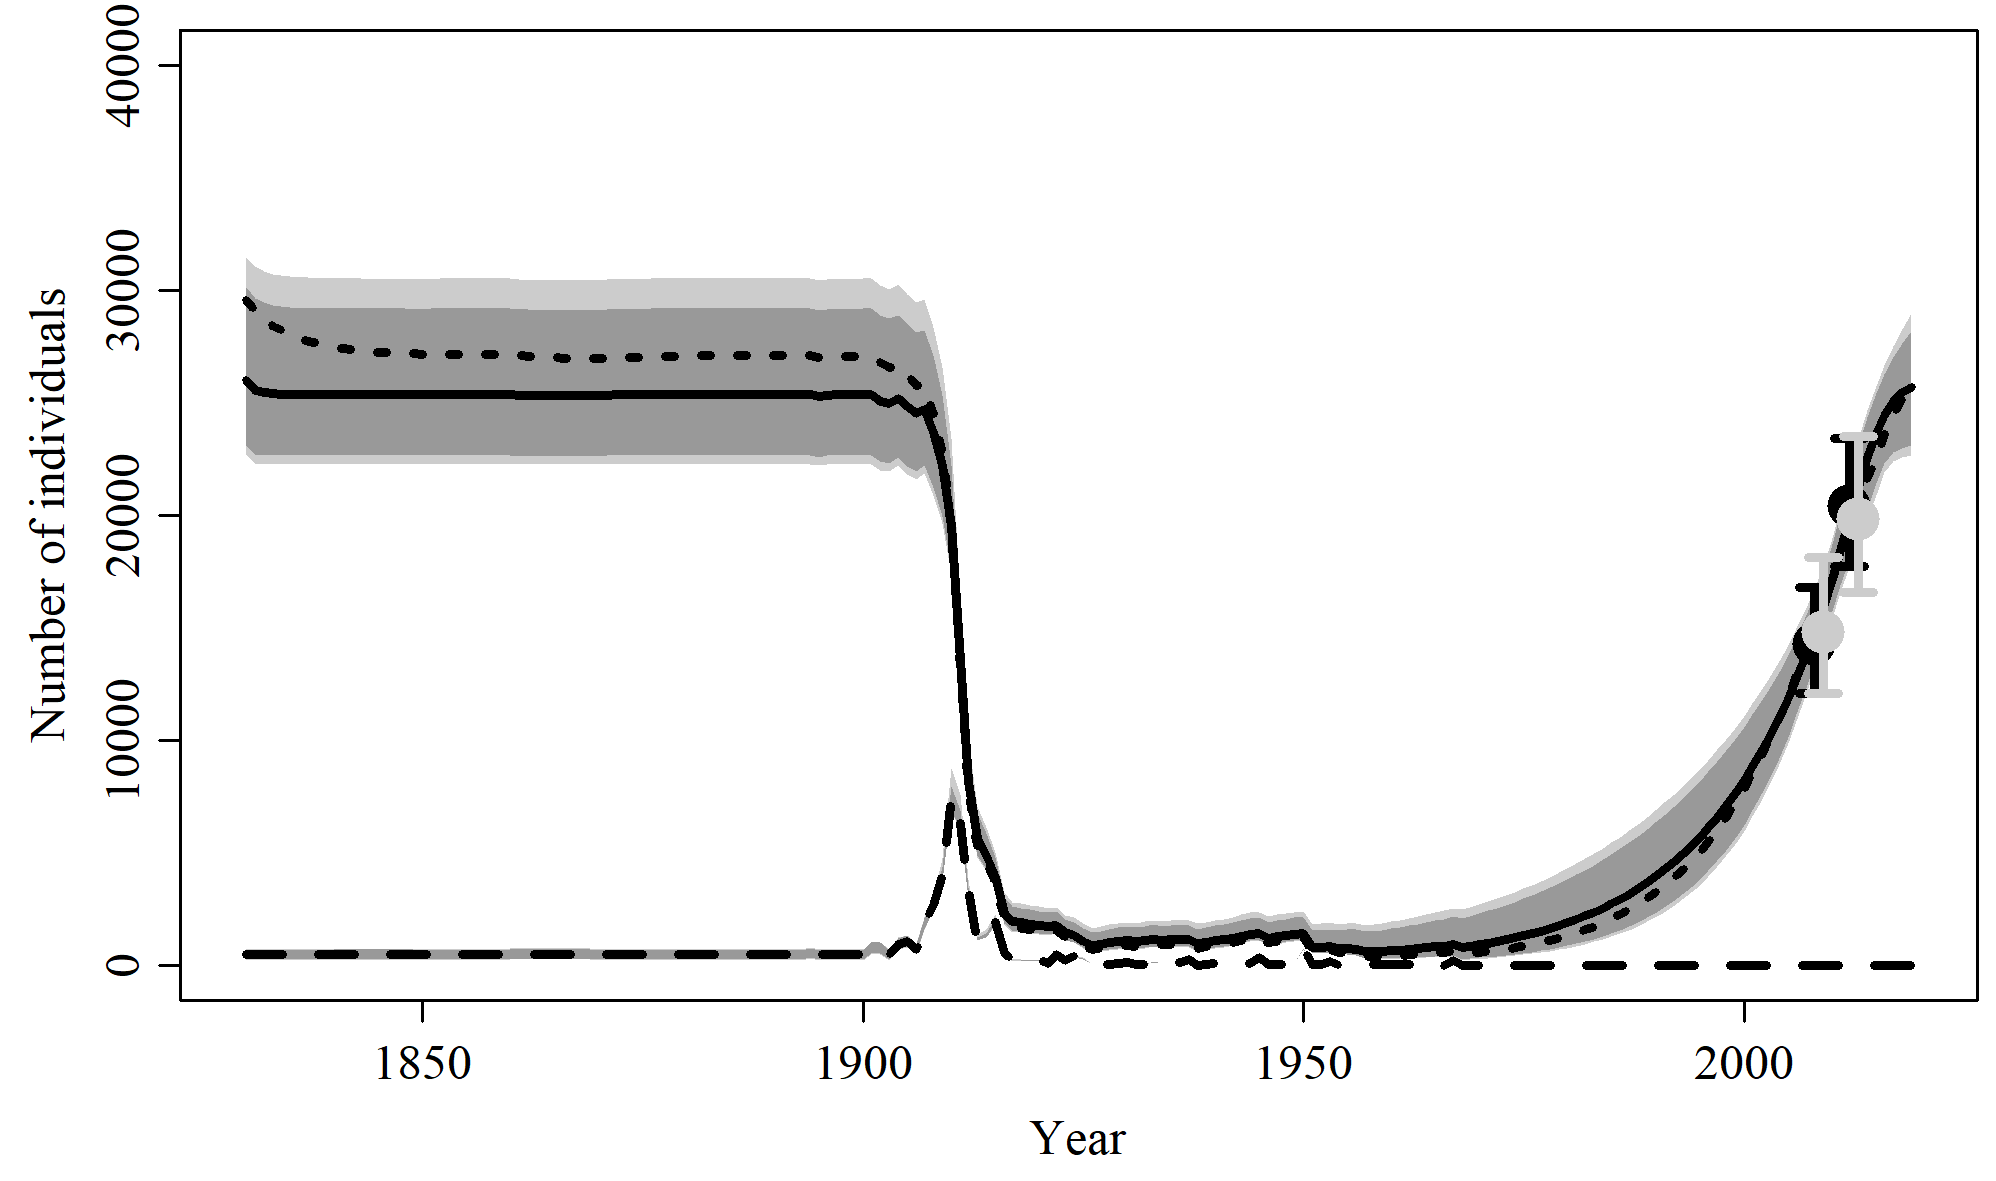

The data file committed next to this chart (first rows):
, N_1830, N_1831, N_1832, N_1833, N_1834, N_1835, N_1836, N_1837, N_1838, N_1839, N_1840, N_1841, N_1842, N_1843, N_1844, N_1845, N_1846, N_1847, N_1848, N_1849, N_1850, N_1851, N_1852
mean, 26234, 25785, 25682, 25637, 25616, 25604, 25598, 25594, 25592, 25591, 25590, 25584, 25582, 25581, 25580, 25580, 25580, 25580, 25580, 25579, 25579, 25584, 25586
median, 25996, 25552, 25457, 25412, 25394, 25386, 25381, 25380, 25379, 25378, 25378, 25373, 25370, 25370, 25369, 25369, 25369, 25369, 25369, 25369, 25369, 25374, 25376
2.5%PI, 22707, 22298, 22286, 22287, 22286, 22286, 22286, 22286, 22286, 22286, 22286, 22282, 22281, 22281, 22281, 22281, 22281, 22281, 22281, 22281, 22281, 22286, 22286
97.5%PI, 31492, 31070, 30856, 30742, 30674, 30621, 30582, 30567, 30554, 30542, 30541, 30535, 30533, 30526, 30522, 30522, 30521, 30515, 30515, 30515, 30515, 30520, 30522
5%PI, 23131, 22696, 22681, 22674, 22672, 22672, 22672, 22672, 22672, 22672, 22672, 22668, 22668, 22668, 22668, 22668, 22668, 22668, 22668, 22668, 22668, 22672, 22672
95%PI, 30156, 29666, 29465, 29346, 29293, 29249, 29226, 29218, 29210, 29209, 29207, 29202, 29197, 29194, 29192, 29191, 29189, 29188, 29187, 29187, 29187, 29191, 29193
min, 20875, 20512, 20581, 20575, 20576, 20576, 20576, 20576, 20576, 20576, 20576, 20571, 20571, 20571, 20571, 20571, 20571, 20571, 20571, 20571, 20571, 20576, 20576
max, 37987, 37591, 37369, 37235, 37152, 37098, 37064, 37041, 37027, 37017, 37010, 37001, 36996, 36992, 36989, 36987, 36986, 36986, 36985, 36985, 36984, 36989, 36992
n, 10000, 10000, 10000, 10000, 10000, 10000, 10000, 10000, 10000, 10000, 10000, 10000, 10000, 10000, 10000, 10000, 10000, 10000, 10000, 10000, 10000, 10000, 10000
